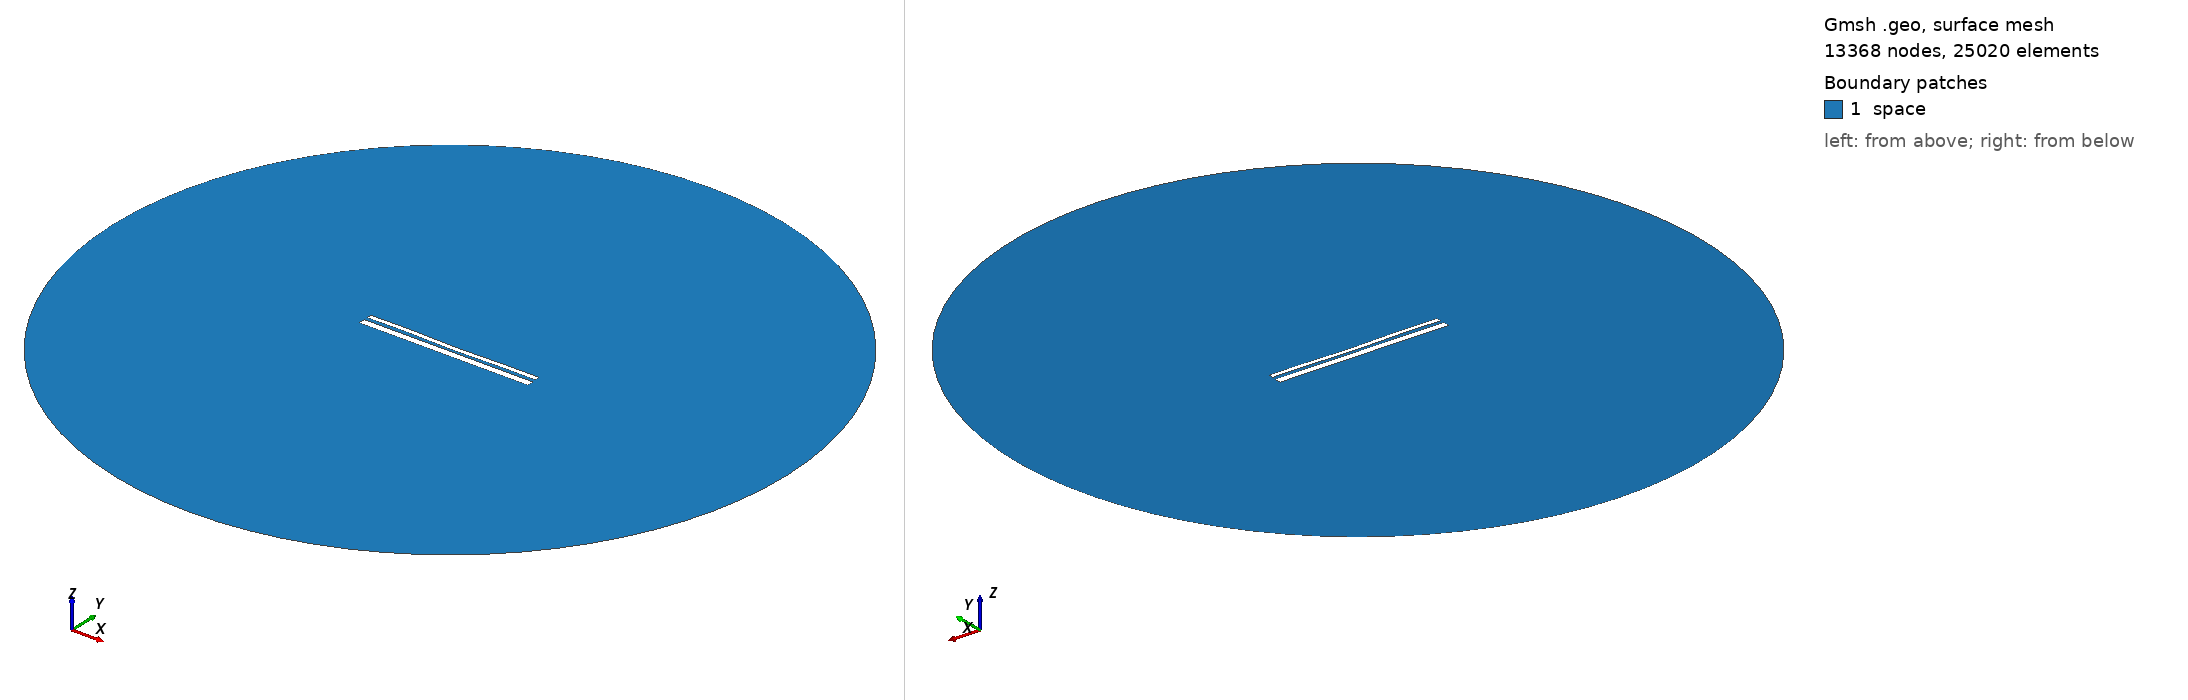

Gmsh geometry script, surface-meshed: 13368 nodes, 25020 surface elements. Boundary patches (legend numbers): 1 space. Left view from above one corner, right view from below the opposite corner. Legend entries are the model's physical surfaces. The drawing asked Gmsh for element sizes between 1% and 20% of the model's largest extent; the script's own settings can give other sizes.

=== 12645.geo (drawn) ===
//---------------------------------------
// Geometry kernel
//---------------------------------------

SetFactory("OpenCASCADE");



//---------------------------------------
// Parameters of the geometry
//---------------------------------------

// Overetch of the upper plate
overetch = 0.5;

// Distance between the plates
distance = 1.5;

// Discretization over the x axis (for the deformation)
nx = 50; 

// Length of the plate
L = 100 - overetch; 

// Number of modes
n = 4; 

// 1st mode coefficient
coeff(1) = -0.075;
beta(1) = 0.596864 * 3.1415926535 / L;

// 2nd mode coefficient
coeff(2) = -0.15;
beta(2) = 1.49418 * 3.1415926535 / L;

// 3rd mode coefficient
coeff(3) = 0.07499999999999998;
beta(3) = 2.50025 * 3.1415926535 / L;

// 4th mode coefficient
coeff(4) = 0.15;
beta(4) = 3.49999 * 3.1415926535 / L;



//---------------------------------------
// Upper plate (deformed rectangle)
//---------------------------------------

// Coordiantes of the upper plate
xmin = -50;
xmax = 50 - overetch;

// Height of the upper plate
yheight = 4 - 2 * overetch;

// Indexes of the points
UpperID[] = {};
LowerID[] = {};
LeftID[] = {};
RightID[] = {};

// Point index
p = 1;

// Horizontal edges
For i In {1:nx}
    x = xmin + (i-1)*(xmax - xmin)/(nx-1);

    y_bottom = distance / 2 + overetch;
    For j In {1:n}
        C = (Cosh(beta(j)*L) + Cos(beta(j)*L)) / (Sinh(beta(j)*L) + Sin(beta(j)*L));
        y_bottom  = y_bottom + coeff(j) * (Cosh(beta(j)*(x+50)) - Cos(beta(j)*(x+50)) - C * (Sinh(beta(j)*(x+50)) - Sin(beta(j)*(x+50))));
    EndFor

    y_top = y_bottom + yheight;

    Point(p) = {x, y_top, 0, 1.0};
    UpperID[i] = p;
    p = p + 1;

    Point(p) = {x, y_bottom, 0, 1.0};
    LowerID[i] = p;
    p = p + 1;
EndFor

// Create point lists
UpperPts[] = {}; LowerPts[] = {};
For i In {1:nx}
  UpperPts[] += {UpperID[i]};
  LowerPts[] += {LowerID[i]};
EndFor

// Build splines
Spline(1) = {UpperPts[]};
Spline(2) = {LowerPts[]};
Line(3) = {LowerPts[nx-1], UpperPts[nx-1]};
Line(4) = {LowerPts[0], UpperPts[0]};

// Build the plane surface
Curve Loop(1) = {2, 3, -1, -4};
Plane Surface(1) = {1};



//---------------------------------------
// Lower plate (rectangle)
//---------------------------------------

// Vertices
Point(1001) = {-50, -1, 0, 1.0};
Point(1002) = { 50, -1, 0, 1.0};
Point(1003) = { 50,  -5, 0, 1.0};
Point(1004) = {-50,  -5, 0, 1.0};

// Edges
Line(5) = {1001, 1002};
Line(6) = {1002, 1003};
Line(7) = {1003, 1004};
Line(8) = {1004, 1001};

// Plane surface
Line Loop(2) = {5, 6, 7, 8};
Plane Surface(2) = {2}; 



//---------------------------------------
// Outer (fictious) boundary
//---------------------------------------

// Points
Point(1005) = {0, 0, 0};       // Center
Point(1006) = {200, 0, 0};     // Start point
Point(1007) = {0, 200, 0};     // 90 degrees
Point(1008) = {-200, 0, 0};    // 180 degrees
Point(1009) = {0, -200, 0};    // 270 degrees

// Circle arcs (each needs start, center, end)
Circle(9) = {1006, 1005, 1007};
Circle(10) = {1007, 1005, 1008};
Circle(11) = {1008, 1005, 1009};
Circle(12) = {1009, 1005, 1006};

// Plane surface for the entire domain
Curve Loop(3) = {9, 10, 11, 12};
Surface(3) = {3};

// Subtract the plates from the whole domain to obtain the actual domain where we want to solve the equations
BooleanDifference{ Surface{3}; Delete; }{ Surface{1}; Surface{2}; Delete; }




//---------------------------------------
// Transfinite Lines/Curves
//---------------------------------------

// Set the number of points on the boundaries
r = 7;

// Plates
Transfinite Curve {1, 2} = 50*r Using Progression 1;
Transfinite Curve {3, 4} = 2*r Using Progression 1;
Transfinite Line {5, 7} = 50*r Using Progression 1;
Transfinite Line {6, 8} = 2*r Using Progression 1;

// Outer boundary
Transfinite Line {9, 10, 11, 12} = 20 Using Progression 1;



//---------------------------------------
// Physical groups
//---------------------------------------                

// Physical curves (boundaries)
Physical Line("force_segment", 10) = {2};
Physical Line("upper_plate", 11) = {1, 3, 4};
Physical Line("lower_plate", 12) = {5, 6, 7, 8};
Physical Line("boundary", 20) = {9, 10, 11, 12};

// Physical Surfaces
Physical Surface("space", 30) = {3};



//---------------------------------------
// 6. Generate the Mesh
//---------------------------------------

// 2D mesh generation
Mesh 2;
